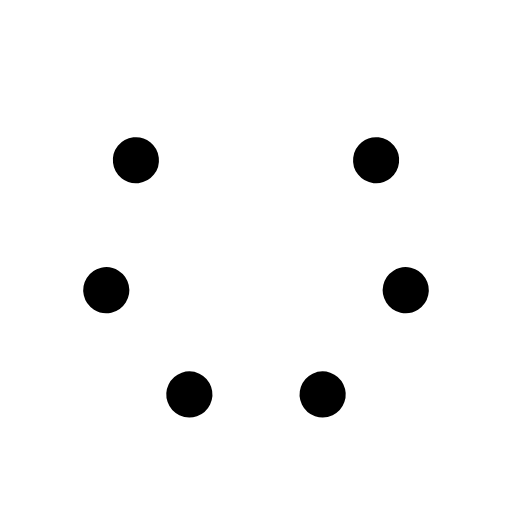
t = 0.00 s
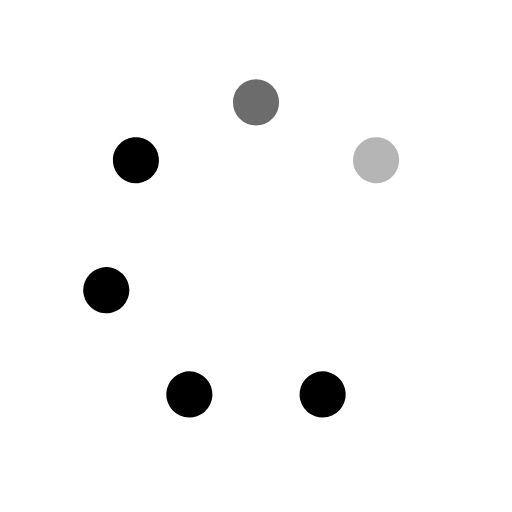
t = 0.29 s
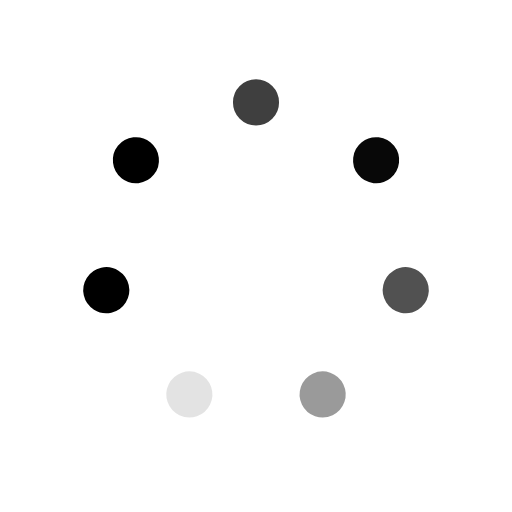
t = 0.63 s
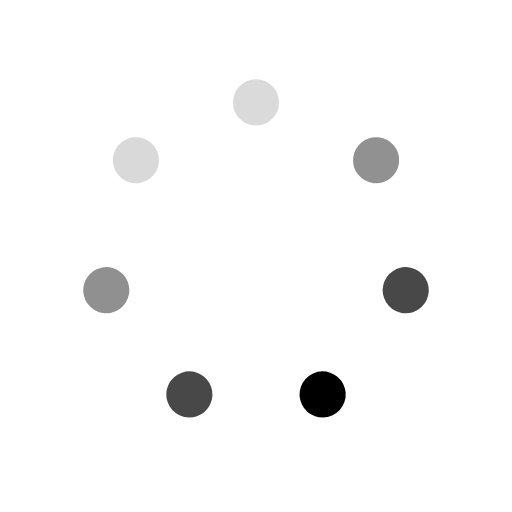
t = 0.93 s
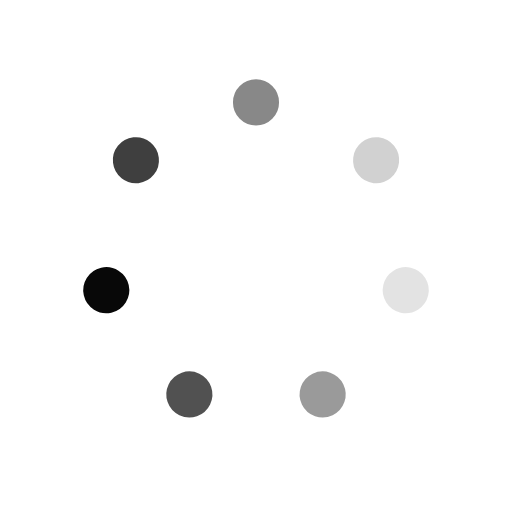
t = 1.23 s
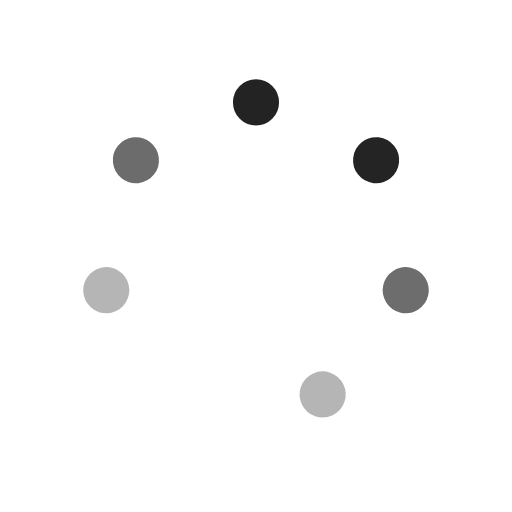
t = 1.57 s

The animated SVG that drew these frames (rendered in a browser with its animation timeline set to each time). Animation: 7 SMIL elements (animate=7); one cycle of 1.86 s, repeats indefinitely.

<svg id="spinnerLoaderRef" xmlns="http://www.w3.org/2000/svg" xmlns:xlink="http://www.w3.org/1999/xlink" viewBox="0 0 100 100" width="100" height="100" overflow="visible" fill="#000000" stroke="#000000" class="single-loader" style=""><defs> <circle id="spinner" r="4" cx="50" cy="50" transform="translate(0 -30)"/>    </defs> <use xmlns:xlink="http://www.w3.org/1999/xlink" xlink:href="#spinner" transform="rotate(0 50 50)"><animate attributeName="opacity" values="0;1;0" dur="1s" begin="0s" repeatCount="indefinite"/>    </use><use xmlns:xlink="http://www.w3.org/1999/xlink" xlink:href="#spinner" transform="rotate(51.42857142857143 50 50)"><animate attributeName="opacity" values="0;1;0" dur="1s" begin="0.14285714285714285s" repeatCount="indefinite"/>    </use><use xmlns:xlink="http://www.w3.org/1999/xlink" xlink:href="#spinner" transform="rotate(102.85714285714286 50 50)"><animate attributeName="opacity" values="0;1;0" dur="1s" begin="0.2857142857142857s" repeatCount="indefinite"/>    </use><use xmlns:xlink="http://www.w3.org/1999/xlink" xlink:href="#spinner" transform="rotate(154.28571428571428 50 50)"><animate attributeName="opacity" values="0;1;0" dur="1s" begin="0.42857142857142855s" repeatCount="indefinite"/>    </use><use xmlns:xlink="http://www.w3.org/1999/xlink" xlink:href="#spinner" transform="rotate(205.71428571428572 50 50)"><animate attributeName="opacity" values="0;1;0" dur="1s" begin="0.5714285714285714s" repeatCount="indefinite"/>    </use><use xmlns:xlink="http://www.w3.org/1999/xlink" xlink:href="#spinner" transform="rotate(257.14285714285717 50 50)"><animate attributeName="opacity" values="0;1;0" dur="1s" begin="0.7142857142857143s" repeatCount="indefinite"/>    </use><use xmlns:xlink="http://www.w3.org/1999/xlink" xlink:href="#spinner" transform="rotate(308.57142857142856 50 50)"><animate attributeName="opacity" values="0;1;0" dur="1s" begin="0.8571428571428571s" repeatCount="indefinite"/>    </use> </svg>